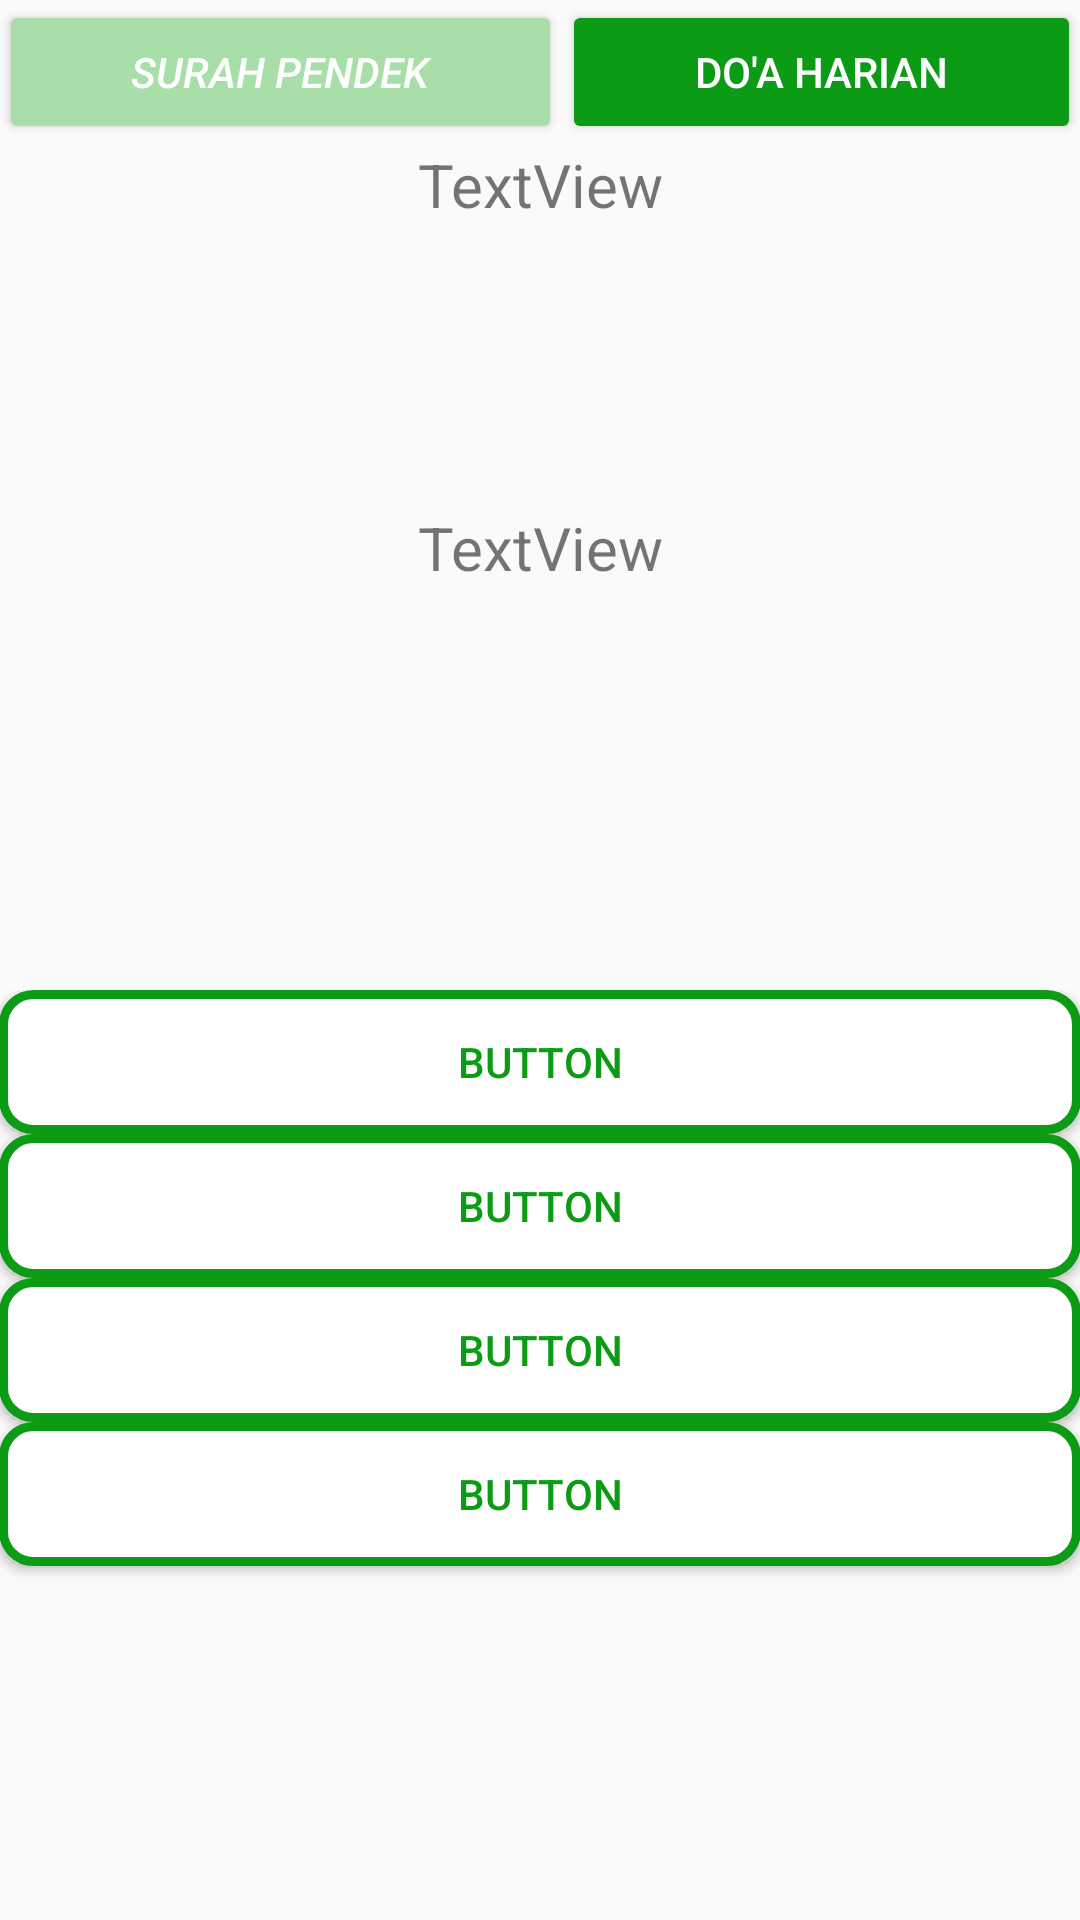

Here is an Android app screen rendered from its layout file. Give the layout XML and the strings, colors and styles it references.
<!-- AndroidManifest.xml: application theme AppTheme -->
<!-- res/layout/activity_quiz.xml -->
<?xml version="1.0" encoding="utf-8"?>
<LinearLayout xmlns:android="http://schemas.android.com/apk/res/android"
    xmlns:app="http://schemas.android.com/apk/res-auto"
    xmlns:tools="http://schemas.android.com/tools"
    android:layout_width="match_parent"
    android:layout_height="match_parent"
    android:paddingBottom="@dimen/activity_vertical_margin"
    android:paddingLeft="@dimen/activity_horizontal_margin"
    android:paddingRight="@dimen/activity_horizontal_margin"
    android:paddingTop="@dimen/activity_vertical_margin"
    android:orientation="vertical"
    tools:context=".quiz">

    <LinearLayout
        android:layout_width="match_parent"
        android:layout_height="wrap_content"
        android:orientation="horizontal"
        android:weightSum="2">
        <Button
            android:id="@+id/btnSurah"
            android:layout_width="wrap_content"
            android:layout_height="wrap_content"
            android:backgroundTint="#a8dfa8"
            android:layout_weight="1"
            android:textColor="#ffffff"
            android:textStyle="italic"
            android:text="Surah Pendek" />
        <Button
            android:id="@+id/btnDoa"
            android:layout_width="wrap_content"
            android:layout_height="wrap_content"
            android:backgroundTint="@color/colorPrimary"
            android:layout_weight="1"
            android:textColor="#ffffff"
            android:text="Do'a Harian" />
    </LinearLayout>

        <TextView
            android:layout_width="match_parent"
            android:layout_height="wrap_content"
            android:text="TextView"
            android:gravity="center"
            android:id="@+id/score"
            android:textSize="20dp"
            android:layout_alignParentTop="true"
            android:layout_centerHorizontal="true" />

        <TextView
            android:layout_width="match_parent"
            android:layout_height="215dp"
            android:id="@+id/question"
            android:layout_above="@+id/answer1"
            android:layout_below="@+id/score"
            tools:ignore="UnknownId"
            android:gravity="center"
            android:textSize="20dp"
            android:text="TextView"/>

    <LinearLayout
        android:layout_width="match_parent"
        android:layout_height="match_parent"
        android:orientation="vertical"
        android:layout_marginTop="40dp">
        <Button
            android:layout_width="match_parent"
            android:layout_height="wrap_content"
            android:id="@+id/answer4"
            android:background="@drawable/background_dialog"
            android:layout_alignParentTop="true"
            android:layout_centerHorizontal="true"
            android:text="Button"
            android:textColor="#0b9b14"/>
        <Button
            android:layout_width="match_parent"
            android:layout_height="wrap_content"
            android:background="@drawable/background_dialog"
            android:id="@+id/answer3"
            android:layout_above="@+id/answer4"
            android:layout_centerHorizontal="true"
            android:textColor="#0b9b14"
            android:text="Button"/>
        <Button
            android:layout_width="match_parent"
            android:layout_height="wrap_content"
            android:background="@drawable/background_dialog"
            android:text="Button"
            android:layout_above="@+id/answer3"
            android:id="@+id/answer2"
            android:layout_centerHorizontal="true"
            android:textColor="#0b9b14"/>
        <Button
            android:layout_width="match_parent"
            android:layout_height="wrap_content"
            android:background="@drawable/background_dialog"
            android:id="@+id/answer1"
            android:layout_above="@+id/answer2"
            android:textColor="#0b9b14"
            android:text="Button"
            />
    </LinearLayout>



</LinearLayout>
<!-- resources referenced by this layout -->
<resources>
  <color name="colorPrimary">#0b9b14</color>
  <!-- drawable background_dialog (drawable) -->
  <?xml version="1.0" encoding="utf-8"?>
  <inset xmlns:android="http://schemas.android.com/apk/res/android">
      <shape android:shape="rectangle">
          <corners android:radius="10dp" />
          <solid android:color="@android:color/background_light" />
          <stroke android:width="3dp" android:color="#0b9b14" />
      </shape>
  </inset>
  <style name="AppTheme" parent="Theme.AppCompat.Light.DarkActionBar">
          
          <item name="colorPrimary">@color/colorPrimary</item>
          <item name="colorPrimaryDark">@color/colorPrimaryDark</item>
          <item name="colorAccent">@color/colorAccent</item>
      </style>
  <color name="colorPrimaryDark">#067b08</color>
  <color name="colorAccent">#c6c4c5</color>
</resources>
